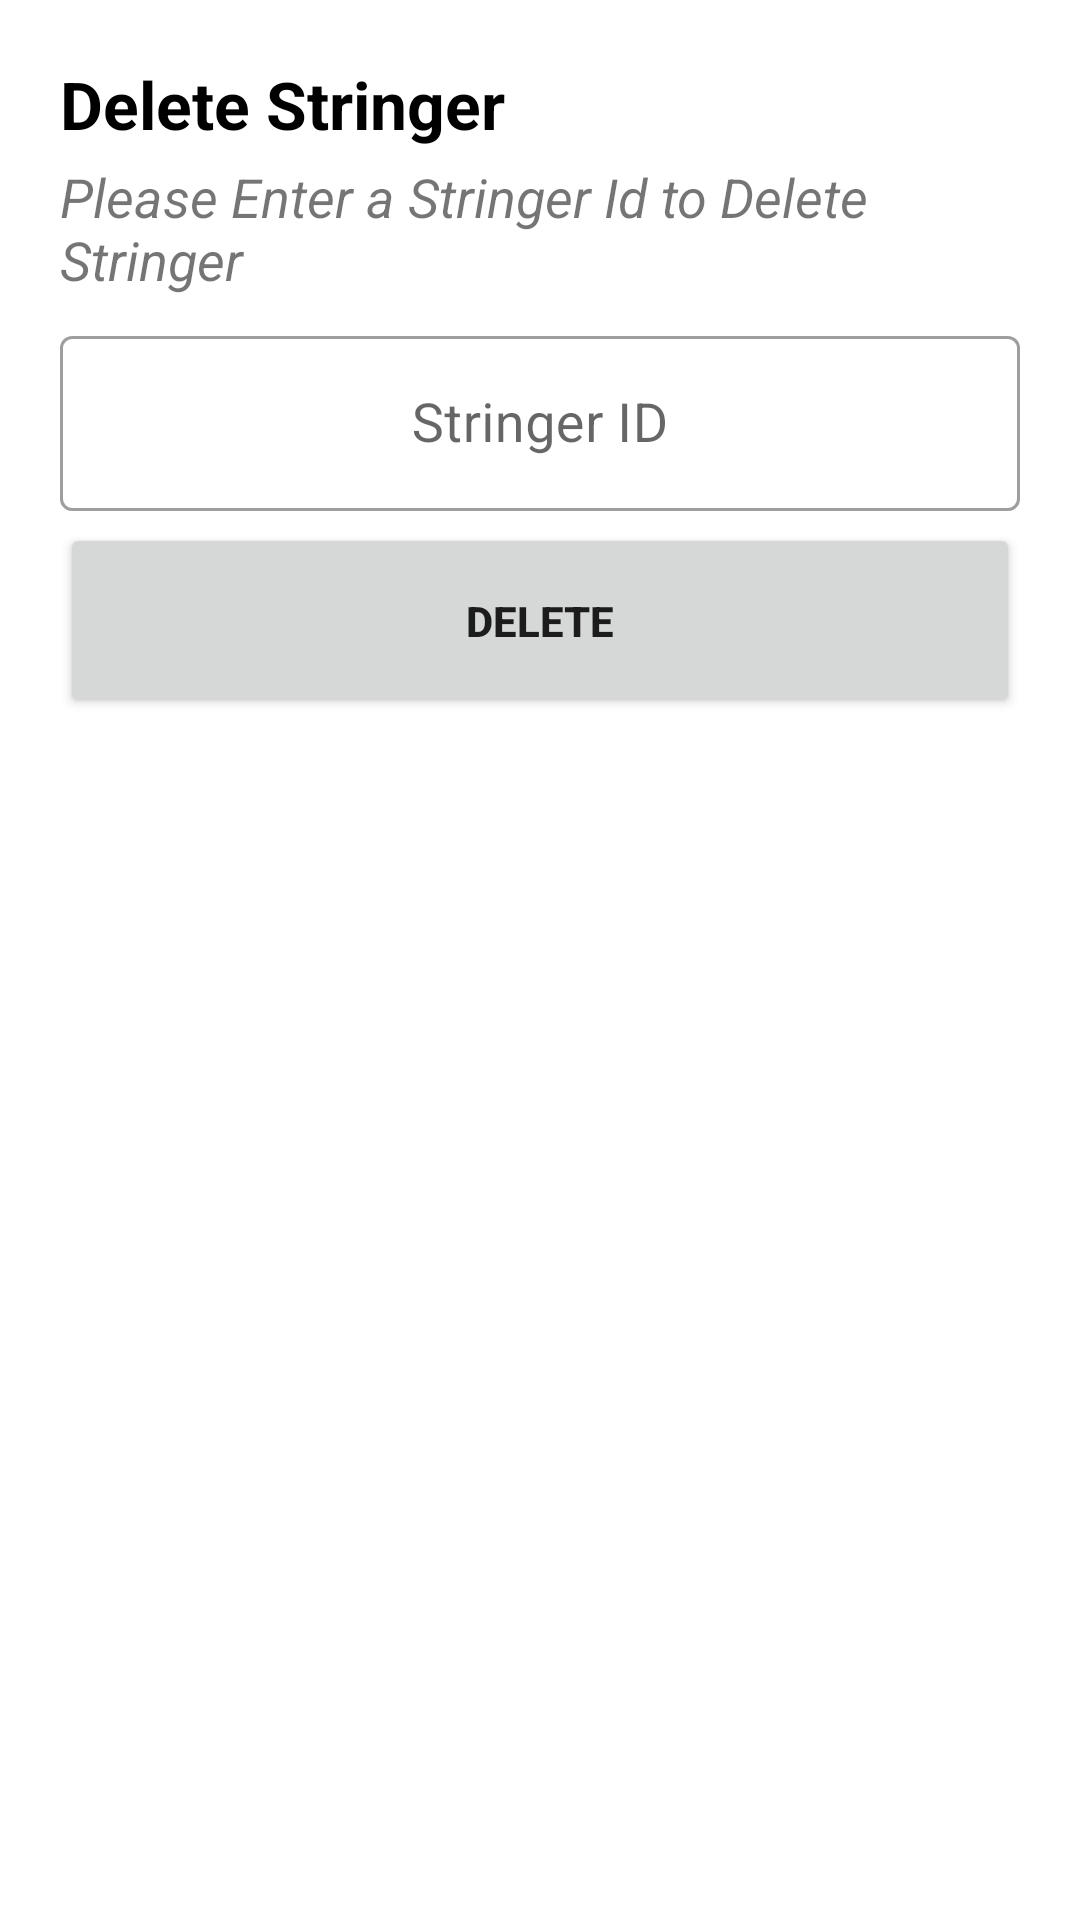

Reconstruct the res/layout file that produces this screen, plus the resources it refers to.
<!-- AndroidManifest.xml: application theme Theme.StringerListTest -->
<!-- res/layout/delete_alert_box.xml -->
<?xml version="1.0" encoding="utf-8"?>
<androidx.constraintlayout.widget.ConstraintLayout xmlns:android="http://schemas.android.com/apk/res/android"
    xmlns:app="http://schemas.android.com/apk/res-auto"
    android:layout_width="match_parent"
    android:layout_height="match_parent"
    android:layout_margin="8dp"
    android:padding="20dp">

    <TextView
        android:id="@+id/someText"
        android:layout_width="wrap_content"
        android:layout_height="wrap_content"
        android:text="@string/delete_stringer"
        android:textColor="@color/black"
        android:textSize="22sp"
        android:textStyle="bold"
        app:layout_constraintStart_toStartOf="parent"
        app:layout_constraintTop_toTopOf="parent" />

    <TextView
        android:id="@+id/someTextMsg"
        android:layout_width="wrap_content"
        android:layout_height="wrap_content"
        android:layout_marginTop="4dp"
        android:text="@string/delete_stringer_msg"
        android:textSize="18sp"
        android:textStyle="italic"
        app:layout_constraintStart_toStartOf="@id/someText"
        app:layout_constraintTop_toBottomOf="@id/someText" />

    <com.google.android.material.textfield.TextInputLayout
        android:id="@+id/stringerId"
        style="@style/Widget.MaterialComponents.TextInputLayout.OutlinedBox"
        android:layout_width="0dp"
        android:layout_height="wrap_content"
        android:layout_marginTop="8dp"
        app:layout_constraintEnd_toEndOf="parent"
        app:layout_constraintStart_toStartOf="@id/someText"
        app:layout_constraintTop_toBottomOf="@id/someTextMsg">

        <com.google.android.material.textfield.TextInputEditText
            android:id="@+id/stringerIdEditName"
            android:layout_width="match_parent"
            android:layout_height="wrap_content"
            android:gravity="center"
            android:hint="@string/stringerId"
            android:inputType="textPersonName"
            android:textColor="@color/black"
            android:textSize="18sp" />
    </com.google.android.material.textfield.TextInputLayout>

    <ProgressBar
        android:id="@+id/deletePb"
        android:layout_width="35dp"
        android:layout_height="35dp"
        android:indeterminateTint="@color/purple_500"
        android:visibility="invisible"
        app:layout_constraintBottom_toBottomOf="@id/deleteBtn"
        app:layout_constraintEnd_toEndOf="@id/deleteBtn"
        app:layout_constraintStart_toStartOf="@id/deleteBtn"
        app:layout_constraintTop_toTopOf="@id/deleteBtn" />

    <Button
        android:id="@+id/deleteBtn"
        android:layout_width="0dp"
        android:layout_height="65dp"
        android:layout_marginTop="4dp"
        android:textStyle="bold"
        android:text="@string/delete"
        app:layout_constraintEnd_toEndOf="parent"
        app:layout_constraintStart_toStartOf="@id/stringerId"
        app:layout_constraintTop_toBottomOf="@id/stringerId" />
</androidx.constraintlayout.widget.ConstraintLayout>
<!-- resources referenced by this layout -->
<resources>
  <string name="delete">Delete</string>
  <string name="delete_stringer">Delete Stringer</string>
  <string name="delete_stringer_msg">Please Enter a Stringer Id to Delete Stringer</string>
  <string name="stringerId">Stringer ID</string>
  <style name="Theme.StringerListTest" parent="Theme.MaterialComponents.DayNight.DarkActionBar">
          
          <item name="colorPrimary">@color/purple_500</item>
          <item name="colorPrimaryVariant">@color/purple_700</item>
          <item name="colorOnPrimary">@color/white</item>
          
          <item name="colorSecondary">@color/teal_200</item>
          <item name="colorSecondaryVariant">@color/teal_700</item>
          <item name="colorOnSecondary">@color/black</item>
          
          <item name="android:statusBarColor" tools:targetApi="l">?attr/colorPrimaryVariant</item>
          
          <item name="android:textColorSecondary">@color/white</item>
      </style>
  <!-- not gathered from this repository: default colours our renderer supplied (Android Studio template values) -->
  <color name="purple_500">#FF6200EE</color>
  <color name="purple_700">#FF3700B3</color>
  <color name="teal_200">#FF03DAC5</color>
  <color name="teal_700">#FF018786</color>
  <color name="black">#FF000000</color>
  <color name="white">#FFFFFFFF</color>
</resources>
